Run: headless pygame with SDL's dummy video driver; simulated clock (each Clock.tick advances the game by its frame time, no real sleeping); random seed 0; keys injected as events and as key.get_pressed() state; mouse plan: one left click at the window centre at the start of phase 2, then a move to the lower-right quarter at the start of phase 3.
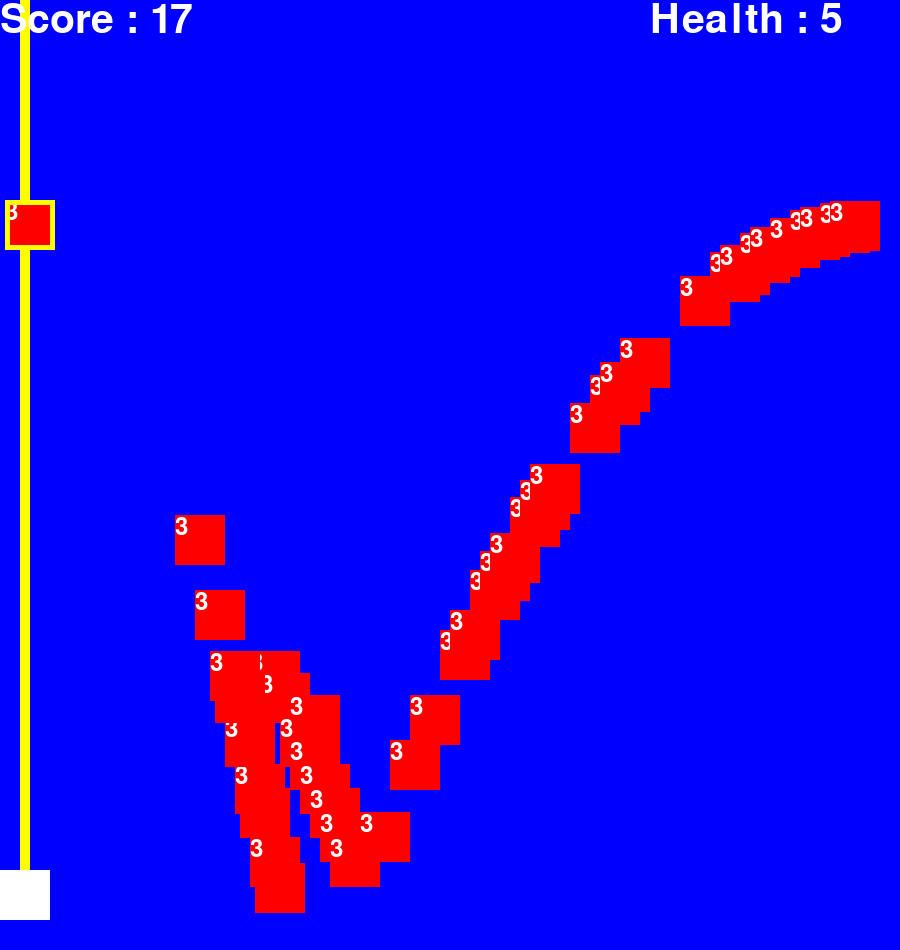
Frame 1 of 4 · flips 1–60 · no input
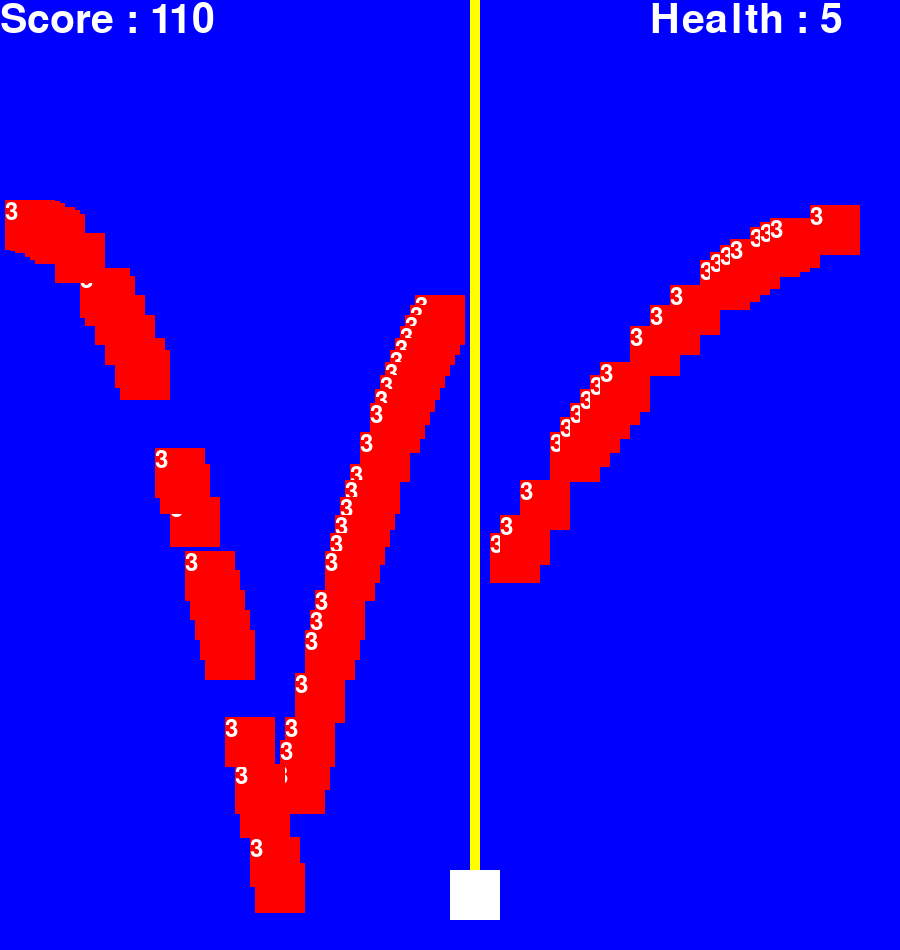
Frame 2 of 4 · flips 61–180 · clicked the window centre · tapped SPACE, RETURN · held RIGHT (→), D
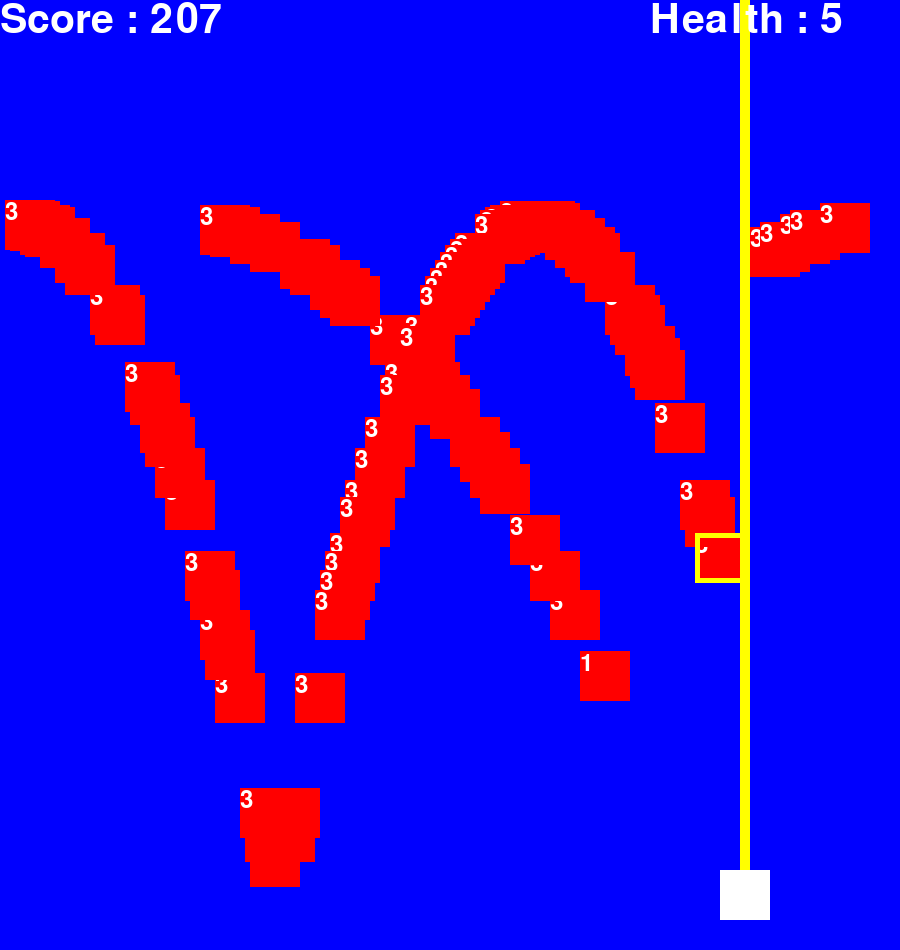
Frame 3 of 4 · flips 181–300 · moved the mouse to the lower-right quarter · held DOWN (↓), S
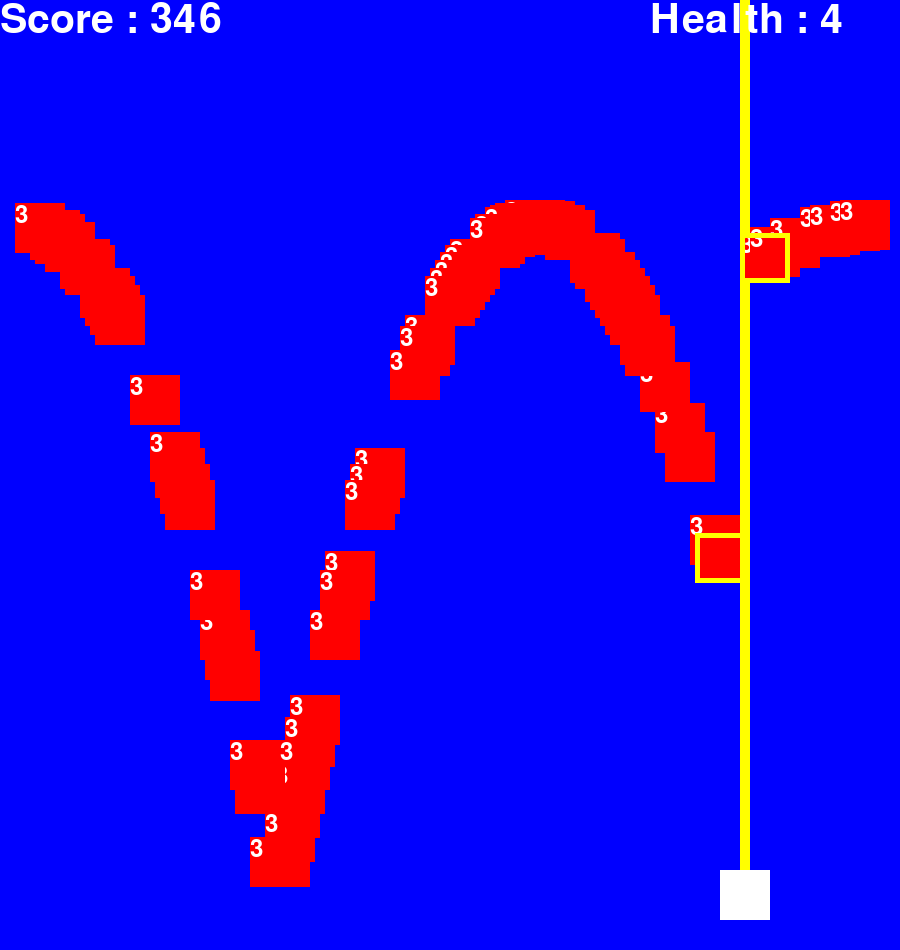
Frame 4 of 4 · flips 301–420 · held LEFT (←), A, UP (↑), W

The pygame program that drew these frames:

import pygame
import random

pygame.init()

background = pygame.display.set_mode((900, 950))
pygame.display.set_caption('Shoot!')

x_pos = 450
y_pos = 870

to_x = 0
to_y = 0

right = False
left = False

play = True

enemies = []
bullet = []

frame = 0
second = 0

gravity = 0.5

# ===================플레이어 체력, 점수=================
player_health = 5
score = 0
coll_frame = 0
# ======================================================


def enemies_list(enemies, frame):
        x = random.randint(1,2)
        if frame % 1 == 0:
            if x==1:
                x_pos = 0   # -->
                x_vel = 5
                y_vel = 0
            else:
                x_pos = 850 # <--                                   0      1      2      3       4
                x_vel = -10
                y_vel = 0
            enemies.append([x_pos, 200, x_vel,y_vel , 3])    # [x_pos, y_pos, x_vel, y_vel,  health]


def gunshots(x_pos, y_pos, bullet, frame):
    if frame % 1 == 0:
            bullet.append([x_pos + 20, y_pos])    # [x_pos, y_pos]




while play:

    for event in pygame.event.get():
        if event.type == pygame.QUIT:  
            play = False

    # 키로 동작
    '''
    if event.type == pygame.KEYDOWN:  
        if event.key in (pygame.K_RIGHT, pygame.K_d):
            left = False
            right = True
            to_x = 10
        elif event.key in (pygame.K_LEFT, pygame.K_a):
            right = False
            left = True
            to_x = -10
    else:
        right = False
        left = False
        to_x = 0

    
    x_pos += to_x
    if x_pos < 0:  # 왼쪽 경계
        x_pos = 0
    elif x_pos > 850:  # 오른쪽 경계 (900 - 50)
        x_pos = 850
    '''


    # ===============마우스 위치 가져오기 ================
    mouse_x, mouse_y = pygame.mouse.get_pos()
    if mouse_x > 850:
        mouse_x = 850

    x_pos = mouse_x # 마우스 위치로 플레이어 이동
    # ===================================================

    



    # 화면에 그리기 시작
    background.fill('blue')


    # 총알 생성
    gunshots(x_pos, y_pos, bullet, frame)
    
    # 총알 그리기
    for gun in bullet:
        gun[1] -= 20
        pygame.draw.rect(background, ('yellow'), (gun[0], gun[1], 10, 20))


    # 플레이어 그리기
    pygame.draw.rect(background, ('white'), (x_pos, y_pos, 50, 50))


    # 적 새로 만들기
    enemies_list(enemies, frame)

    # 적 그리기
    for en in enemies:        
        # X속도
        if en[0] > 850 or en[0] < 0:
            en[2] = -en[2]        
        
        # Y속도
        if en[1] > 850:
            en[3] = -en[3] - 0.5
        
        en[3] += gravity
           
        # X위치 변경
        en[0] += en[2]
        # Y위치 변경
        en[1] += en[3]

        pygame.draw.rect(background, ('red'), (en[0], en[1], 50, 50))

        # 폰트 설정 (폰트 이름, 크기)
        font = pygame.font.Font(None, 36)  # 기본 폰트 사용, 크기 36
        text = font.render(str(en[4]), True, (255, 255, 255))  # 흰색 글씨
        background.blit(text, (en[0], en[1], 50, 50))
    

    # BULLET================================================================================
    for e in enemies:
        for b in bullet:
            if b[1] < -50:
                bullet.remove(b)
                continue

            enemy_rect = pygame.Rect(e[0], e[1], 50, 50)  # 적 사각형 데이터 만들기
            bullet_rect = pygame.Rect(b[0], b[1], 10, 20)     # 총알 사각형 데이터 만들기

            # 충돌 확인
            if bullet_rect.colliderect(enemy_rect):   # 서로 겹쳤는지 검사 -> 겹쳤으면 처리                                
                # bullet.remove(b)
                pygame.draw.rect(background, ('yellow'), (e[0], e[1], 50, 50), 5) # 번쩍 효과
                e[4] -= 1  # 적 체력 1 깎기
                if(e[4] < 1): # 적 체력이 1보다 작으면 삭제하기
                    if e in enemies:
                        enemies.remove(e)
                        score += 1    # 적이 죽으면 점수 + 1

    player_rect = pygame.Rect(x_pos, y_pos, 50, 50)
    for e in enemies:
        enemy_rect = pygame.Rect(e[0], e[1], 50, 50)  # 적 사각형 데이터 만들기
        

        # PLAYER============================================================================
        # 충돌 확인
        if frame > coll_frame + 100: 
            if player_rect.colliderect(enemy_rect):   # 서로 겹쳤는지 검사 -> 겹쳤으면 처리
                pygame.draw.rect(background, ('yellow'), (x_pos, y_pos, 50, 50), 10) # 번쩍 효과
                coll_frame = frame
                player_health -= 1



    font = pygame.font.Font(None, 60)  # 기본 폰트 사용, 크기 36
    
    score_text = font.render('Score : ' + str(score), True, (255, 255, 255))  # 흰색 글씨
    background.blit(score_text, (0, 0, 100, 100)) # 화면에 그리기

    health_text = font.render('Health : ' + str(player_health), True, (255, 255, 255))  # 흰색 글씨
    background.blit(health_text, (650, 0, 100, 100)) # 화면에 그리기
            

    
    

    # UPDATE frame
    frame +=1
    if frame % 60 == 0:
        second +=1

    pygame.time.Clock().tick(60)
    pygame.display.update()  

pygame.quit()
